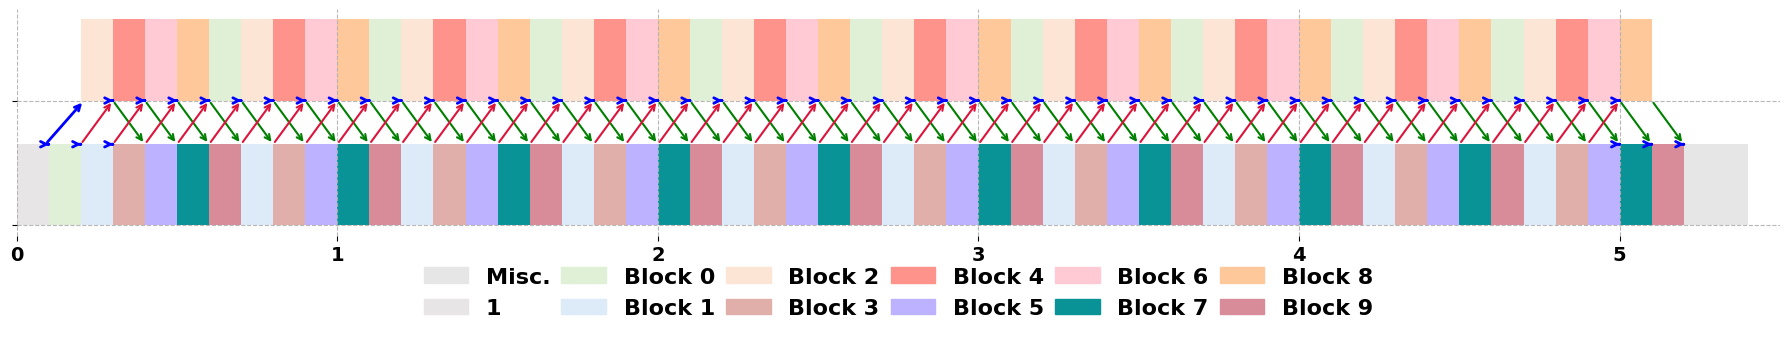

Write the Python code that produced this figure. (Note: this script raises an exception after producing the figure.)
import math
import matplotlib.pyplot as plt
import matplotlib.patches as mpatches
import numpy as np
from matplotlib.font_manager import FontProperties

plt.rc('font',family='Times New Roman')

# plt.rcParams['xtick.labelsize'] = 16  # 设置字体大小
# plt.rcParams['xtick.labelweight'] = 'bold'  # 设置字体加粗

# Define colors for each job
colors = ['#1f77b4', '#ff7f0e', '#2ca02c', '#d62728', '#9467bd',
          '#8c564b', '#e377c2', '#7f7f7f', '#bcbd22', '#17becf',
          '#aec7e8', '#ffbb78', '#98df8a', '#ff9896', '#c5b0d5',
          '#c49c94', '#f7b6d2', '#c7c7c7', '#dbdb8d', '#9edae5',
          '#ff5733', '#33ff57', '#3357ff', '#ff33a6', '#33fff1',
          '#ffae33', '#a833ff', '#33ffa8', '#ff3333',
          '#a8ff33', '#e833ff', '#33ffe8', '#ff8333', '#3383ff',
          '#ff33f1', '#a6ff33', '#ff33a8', '#33ff83', '#f1ff33']
# Function to visualize the scheduling results
def visualize_schedule(schedule):
    fig, ax = plt.subplots(figsize=(18, 9))
    ax.set_xlabel('Time (ms)')
    ax.set_ylabel('Processor')
    ax.set_yticks(range(2))
    ax.set_yticklabels([f'{["CPU", "GPU"][i]}' for i in range(2)])
    ax.grid(True)

    schedule_data = schedule[0: 2]

    legend_patches = [mpatches.Patch(color=colors[i % len(colors)], label=str(i)) for i in range(max(job for jobs in schedule_data for job, _, _, _, _ in jobs) + 1)]
    plt.legend(handles=legend_patches, loc='upper right', title='Job')
    for processor_id, processor_schedule in enumerate(schedule_data):
        for job, tid, buffer_idx, start_time, end_time in processor_schedule:
            duration = end_time - start_time
        
            bar = ax.broken_barh([(start_time, end_time - start_time + 0.015)], (processor_id - 0.4, 0.8), facecolors=colors[job % len(colors)])
            # ax.text(start_time + (end_time - start_time) / 2, processor_id, str(f'{tid}\n({job})\n({buffer_idx if buffer_idx != 4294967295 else "/"})'), ha='center', va='center', color='white' if duration > 1e-8 else 'red')
            ax.text(start_time + (end_time - start_time) / 2, processor_id, str(f'{job}\n({buffer_idx if buffer_idx != 4294967295 else "/"})'), ha='center', va='center', color='white' if duration > 1e-8 else 'red')
    
    
    if len(schedule) > 2:
        connection_data = schedule[2]
        for left_proc, left_tid, right_proc, right_tid, send_time, recv_time in connection_data:
            start_x = send_time
            end_x = recv_time
            start_y = left_proc + 0.42 if left_proc == 0 else left_proc - 0.42
            end_y = right_proc + 0.42 if right_proc == 0 else right_proc - 0.42
            
            ax.annotate(
                '',  # No text
                xy=(end_x, end_y),  # Arrow head position
                xytext=(start_x, start_y),  # Arrow tail position
                arrowprops=dict(
                    arrowstyle='->', 
                    color='red', 
                    lw=2
                )
            )
        connection_data = schedule[3]
        for left_proc, left_tid, right_proc, right_tid, send_time, recv_time in connection_data:
            start_x = send_time
            end_x = recv_time
            start_y = left_proc + 0.42 if left_proc == 0 else left_proc - 0.42
            end_y = right_proc + 0.42 if right_proc == 0 else right_proc - 0.42
            ax.annotate(
                '',  # No text
                xy=(end_x, end_y),  # Arrow head position
                xytext=(start_x, start_y),  # Arrow tail position
                arrowprops=dict(
                    arrowstyle='->', 
                    color='blue', 
                    lw=2
                )
            )
    plt.tight_layout()
    
# article_colors = [
#     '#e7e6e6', '#e56b6f', '#006400', '#540d6e', '#DDDE76',  # 4
#     '#DB6387', '#BFAD86', '#F5BE33', '#014f86', '#ff7900',  # 9
#     '#004e98', '#0582ca', # 11
#     '#b388eb', '#3bceac', 
#     '#87bba2', '#b5e2fa',  # Stretch # 15
#     '#fce5d5', '#e1afa9',  # 17
#     '#fe938c', '#bdb2ff', '#ffcad4', '#0a9396', 
#     '#fec89a', '#d88c9a', # Collison
#     '#5e548e', '#3a5a40',  # 25
# ]
article_colors = [
    # '#e7e6e6', '#e56b6f', '#006400', '#540d6e', '#DDDE76',  # 4
    # '#DB6387', '#BFAD86', '#F5BE33', '#014f86', '#ff7900',  # 9
    # '#004e98', '#0582ca', # 11
    # '#b388eb', '#3bceac', 
    # '#87bba2', '#b5e2fa',  # Stretch # 15
    '#e7e6e6', '#e8e5e6', '#fff2ca', '#fff2ca', '#ffe0e1',  # 4
    '#ffe0e1', '#f3e1ff', '#f3e1ff', '#e8e5e6', '#e8e5e6',  # 9
    '#defffe', '#defffe', # 11
    '#f0ffd7', '#e7e5e7', 
    '#dff0d6', '#ddebf8',  # Stretch # 15
    '#fce5d5', '#e1afa9',  # 17
    '#fe938c', '#bdb2ff', '#ffcad4', '#0a9396', 
    '#fec89a', '#d88c9a', # Collison
    '#5e548e', '#3a5a40',  # 25
]
xpbd_task_name_map = {
    0:"Misc.",
    14:"Stretching",
    15:"Bending",
    16:"Obs-Collision",
    17:"Self-Collision",
}
xpbd_tet_task_name_map = {
    0:"Misc.",
    14:"Stress 1",
    15:"Stress 2",
    16:"Stress 3",
    17:"Stress 4",
    18:"Stress 5",
    19:"Stress 6",
    20:"Stress 7",
    21:"Stress 8",
    22:"Obs-Collision",
    23:"Self-Collision",
}
vbd_task_name_map = {
    0:"Misc.",
    14:"Block 0",
    15:"Block 1",
    16:"Block 2",
    17:"Block 3",
    18:"Block 4",
    19:"Block 5",
    20:"Block 6",
    21:"Block 7",
    22:"Block 8",
    23:"Block 9",
    24:"Block 10",
    25:"Block 11",
    26:"Block 12",
    27:"Block 13",
}

def hex_to_rgb(hex_color):
    # Remove '#' symbol if present
    hex_color = hex_color.lstrip('#')
    # Convert hex to RGB
    r = int(hex_color[0:2], 16)
    g = int(hex_color[2:4], 16)
    b = int(hex_color[4:6], 16)
    fr = r / 256.0
    fg = g / 256.0
    fb = b / 256.0
    print(f"[{fr:.4f}, {fg:.4f}, {fb:.4f}], ")
    return np.array([fr, fg, fb])

def map_orig_idx_to_arcle(func_id):
    print()

def visualize_schedule3(schedule, name_map, with_text = False, figure_name = ""):

    device_count = 2
    block_to_space_scale = 0.65

    schedule_data = schedule[0: device_count]
    # device_labels = ["CPU", "GPU"]
    device_labels = ["", ""]
    device_spacing = 0.4 / device_count

    end_time = max(end_time for processor_schedule in schedule_data for _, _, _, _, end_time in processor_schedule) + 0.1
    
    bold_font = FontProperties(weight='bold', size=14)
    # fig, ax = plt.subplots(figsize=(18, 3.5))
    fig, ax = plt.subplots(figsize=(18, 3.5))
    # ax.set_xlabel('Time (ms)')
    ax.set_xlim(0, max(end_time for processor_schedule in schedule_data for _, _, _, _, end_time in processor_schedule) + 0.1)
    # ax.set_title("Heterogeneous Task Scheduling Visualization")
    ax.tick_params(axis='x')  
    for label in ax.get_xticklabels():
        label.set_fontproperties(bold_font)

    ax.spines['top'].set_visible(False)   
    ax.spines['right'].set_visible(False) 
    ax.spines['bottom'].set_visible(False)
    ax.spines['left'].set_visible(False)  

    # ax.set_ylabel('Processor')
    # ax.set_yticks(range(2))
    # ax.set_yticklabels([f'{["CPU", "GPU"][i]}' for i in range(2)])
    yticks = [i * device_spacing for i in range(len(device_labels))]  # 根据缩放后的值计算刻度位置
    ax.set_yticks(yticks)  # 设置 y 轴刻度
    ax.set_yticklabels(device_labels)  # 设置 y 轴标签
    ax.grid(True, linestyle='--', alpha=0.9)

    

    # Create a legend for job numbers
    id_set = set()
    for processor_id, processor_schedule in enumerate(schedule_data):
        for job, tid, buffer_idx, start_time, end_time in processor_schedule:
            id_set.add(job)
    # legend_patches = [mpatches.Patch(color=colors[i % len(colors)], label=str(i)) for i in range(max(job for jobs in schedule_data for job, _, _, _, _ in jobs) + 1)]
    legend_patches = [
        mpatches.Patch(color=article_colors[i % len(article_colors)], label=name_map[i] if (i >= 14) or i == 0 else f"{i}")
            for i in id_set
    ]
    bold_font = FontProperties(weight='bold', size=16)
    plt.legend(
        handles=legend_patches,
        loc='upper center',
        bbox_to_anchor=(0.5, -0.05),  # 放置在图形下方
        ncol=math.ceil(len(id_set)/2),
        frameon=False,
        columnspacing = 0.5,
        prop={
            'size':16,
            'weight':'bold',
        }
    )
    
    for processor_id, processor_schedule in enumerate(schedule_data):
        y_base = processor_id * device_spacing 
        for job, tid, buffer_idx, start_time, end_time in processor_schedule:
            duration = end_time - start_time
            color = article_colors[job % len(article_colors)]
            # smoother = -0.01 if processor_id == 0 else 0
            smoother = 0.0 if processor_id == 0 else 0
            ax.broken_barh(
                # [(start_time, end_time - start_time + 0.04)], 
                [(start_time, end_time - start_time + smoother)], 
                (y_base, device_spacing * block_to_space_scale),  # 高度缩放到设备区间
                facecolors=color,
                # edgecolor='black'
            )
            # bar = ax.broken_barh([(start_time, end_time - start_time + 0.04)], (processor_id / 3.6, 0.2), facecolors=color)
            if with_text:
                ax.text(
                    start_time + (end_time - start_time) / 2, 
                    y_base + (device_spacing * block_to_space_scale) / 2, 
                    str(f'{f"Block {job - 14}" if job >= 14 else "/"}\n({f"Buffer {buffer_idx}" if buffer_idx != 4294967295 else "/"})'), 
                    # str(f'{tid}\n({job})\n({buffer_idx if buffer_idx != 4294967295 else "/"})'), 
                    ha='center', va='center', color='black' if duration > 1e-8 else 'red')
    
    if len(schedule) > 2:
        connection_data = schedule[2]
        for left_proc, left_tid, right_proc, right_tid, send_time, recv_time in connection_data:
            # array_offset = 0.02
            array_offset = 0.0
            start_x = send_time - array_offset
            end_x = recv_time + array_offset

            # y_base = processor_id * device_spacing 
            delta = device_spacing * block_to_space_scale
            start_y = delta - 0.00 if left_proc == 0  else left_proc * device_spacing  + 0.00
            end_y   = delta - 0.00 if right_proc == 0 else right_proc * device_spacing + 0.00
            ax.annotate(
                '',  # No text
                xy=(end_x, end_y),  # Arrow head position
                xytext=(start_x, start_y),  # Arrow tail position
                arrowprops=dict(
                    arrowstyle='->', 
                    color='crimson' if left_proc == 0 else 'green', 
                    connectionstyle='arc3',
                    # shrink=0.05
                    lw=1.5
                )
            )

    if len(schedule) > 3:
        connection_data = schedule[3]
        for left_proc, left_tid, right_proc, right_tid, send_time, recv_time in connection_data:
            start_x = send_time - 0.01
            # end_x = send_time + 0.03
            end_x = recv_time + 0.01
            delta = device_spacing * 0.65
            start_y = delta if left_proc == 0 else  left_proc * device_spacing  
            end_y   = delta if right_proc == 0 else right_proc * device_spacing 

            ax.annotate(
                '',  # No text
                xy=(end_x, end_y),  # Arrow head position
                xytext=(start_x, start_y),  # Arrow tail position
                arrowprops=dict(
                    arrowstyle='->', 
                    color='blue', 
                    lw=2
                )
            )

    plt.tight_layout()
    
    if figure_name != "":
        # plt.savefig(f"documents/{figure_name}.svg", format="svg", dpi=300, bbox_inches="tight") // Save as .svg
        plt.savefig(f"documents/{figure_name}.png", format="png", dpi=300, bbox_inches="tight")


#
# Paste the scheduling result from 
#


# visualize_schedule3([ # VBD 8 iters (in our paper)
#     [(0, 98, 4294967295, 0.000, 0.000), (9, 92, 4294967295, 0.002, 0.006), (1, 0, 4294967295, 0.008, 0.065), (3, 93, 4294967295, 0.159, 0.171), (4, 88, 4294967295, 0.200, 0.436), (5, 94, 4294967295, 0.438, 0.468), (7, 95, 4294967295, 0.470, 1.739), (20, 9, 1, 3.025, 5.938), (23, 12, 0, 5.940, 6.316), (19, 18, 2, 6.318, 9.483), (23, 22, 0, 9.485, 9.861), (19, 28, 5, 9.863, 13.028), (23, 32, 0, 13.030, 13.406), (18, 37, 6, 13.408, 16.699), (23, 42, 0, 16.701, 17.077), (18, 47, 8, 17.079, 20.370), (23, 52, 0, 20.372, 20.748), (18, 57, 10, 20.750, 24.041), (23, 62, 0, 24.043, 24.419), (18, 67, 12, 24.421, 27.712), (23, 72, 0, 27.714, 28.090), (18, 77, 14, 28.092, 31.383), (23, 82, 0, 31.385, 31.761), (0, 99, 4294967295, 32.809, 32.809)],
#     [(0, 85, 4294967295, 0.000, 0.014), (8, 86, 4294967295, 0.024, 0.034), (2, 87, 4294967295, 0.044, 0.055), (0, 2, 4294967295, 0.285, 0.311), (6, 89, 4294967295, 0.656, 2.129), (10, 90, 4294967295, 2.139, 2.636), (11, 96, 4294967295, 2.646, 2.713), (0, 91, 4294967295, 2.723, 2.804), (0, 97, 4294967295, 2.814, 2.851), (0, 1, 4294967295, 2.861, 2.880), (14, 3, 0, 2.890, 3.435), (15, 4, 0, 3.445, 3.956), (16, 5, 0, 3.966, 4.499), (17, 6, 0, 4.509, 5.012), (18, 7, 0, 5.022, 5.525), (19, 8, 2, 5.535, 6.035), (21, 10, 3, 6.045, 6.414), (22, 11, 1, 6.424, 6.644), (14, 13, 0, 6.654, 7.198), (15, 14, 0, 7.208, 7.720), (16, 15, 0, 7.730, 8.263), (17, 16, 0, 8.273, 8.776), (18, 17, 0, 8.786, 9.289), (20, 19, 4, 9.299, 9.761), (21, 20, 2, 9.771, 10.141), (22, 21, 0, 10.151, 10.371), (14, 23, 0, 10.381, 10.925), (15, 24, 0, 10.935, 11.447), (16, 25, 0, 11.457, 11.990), (17, 26, 0, 12.000, 12.502), (18, 27, 6, 12.512, 13.015), (20, 29, 7, 13.025, 13.488), (21, 30, 5, 13.498, 13.867), (22, 31, 0, 13.877, 14.097), (14, 33, 0, 14.107, 14.651), (15, 34, 0, 14.661, 15.173), (16, 35, 0, 15.183, 15.716), (17, 36, 0, 15.726, 16.229), (19, 38, 8, 16.239, 16.739), (20, 39, 9, 16.749, 17.211), (21, 40, 6, 17.221, 17.590), (22, 41, 0, 17.600, 17.821), (14, 43, 0, 17.831, 18.375), (15, 44, 0, 18.385, 18.896), (16, 45, 0, 18.906, 19.440), (17, 46, 0, 19.450, 19.952), (19, 48, 10, 19.962, 20.462), (20, 49, 11, 20.472, 20.935), (21, 50, 8, 20.945, 21.314), (22, 51, 0, 21.324, 21.544), (14, 53, 0, 21.554, 22.098), (15, 54, 0, 22.108, 22.620), (16, 55, 0, 22.630, 23.163), (17, 56, 0, 23.173, 23.675), (19, 58, 12, 23.685, 24.185), (20, 59, 13, 24.195, 24.658), (21, 60, 0, 24.668, 25.037), (22, 61, 0, 25.047, 25.267), (14, 63, 0, 25.277, 25.821), (15, 64, 0, 25.831, 26.343), (16, 65, 0, 26.353, 26.886), (17, 66, 0, 26.896, 27.399), (19, 68, 14, 27.409, 27.909), (20, 69, 15, 27.919, 28.381), (21, 70, 0, 28.391, 28.760), (22, 71, 0, 28.770, 28.990), (14, 73, 0, 29.000, 29.545), (15, 74, 0, 29.555, 30.066), (16, 75, 0, 30.076, 30.610), (17, 76, 0, 30.620, 31.122), (19, 78, 16, 31.132, 31.632), (20, 79, 14, 31.642, 32.105), (21, 80, 0, 32.115, 32.484), (22, 81, 0, 32.494, 32.714), (0, 83, 0, 32.724, 32.732), (0, 84, 4294967295, 32.742, 32.809)],
#     [(0, 9, 1, 11, 5.938, 6.424), (1, 7, 0, 12, 5.525, 5.940), (0, 12, 1, 13, 6.316, 6.654), (1, 8, 0, 18, 6.035, 6.318), (0, 18, 1, 20, 9.483, 9.771), (0, 22, 1, 21, 9.861, 10.151), (1, 17, 0, 22, 9.289, 9.485), (0, 28, 1, 30, 13.028, 13.498), (0, 32, 1, 31, 13.406, 13.877), (1, 26, 0, 32, 12.502, 13.030), (1, 27, 0, 37, 13.015, 13.408), (0, 37, 1, 40, 16.699, 17.221), (0, 42, 1, 41, 17.077, 17.600), (1, 36, 0, 42, 16.229, 16.701), (1, 38, 0, 47, 16.739, 17.079), (0, 47, 1, 50, 20.370, 20.945), (0, 52, 1, 51, 20.748, 21.324), (1, 46, 0, 52, 19.952, 20.372), (1, 48, 0, 57, 20.462, 20.750), (0, 57, 1, 60, 24.041, 24.668), (0, 62, 1, 60, 24.419, 24.668), (1, 56, 0, 62, 23.675, 24.043), (1, 58, 0, 67, 24.185, 24.421), (0, 67, 1, 70, 27.712, 28.391), (0, 72, 1, 70, 28.090, 28.391), (1, 66, 0, 72, 27.399, 27.714), (1, 68, 0, 77, 27.909, 28.092), (0, 77, 1, 79, 31.383, 31.642), (0, 82, 1, 80, 31.761, 32.115), (1, 76, 0, 82, 31.122, 31.385), ],
#     [(1, 7, 1, 8, 5.525, 5.535), (1, 8, 1, 10, 6.035, 6.045), (1, 10, 1, 11, 6.414, 6.424), (1, 11, 1, 13, 6.644, 6.654), (1, 17, 1, 19, 9.289, 9.299), (1, 19, 1, 20, 9.761, 9.771), (1, 20, 1, 21, 10.141, 10.151), (1, 26, 1, 27, 12.502, 12.512), (0, 22, 0, 28, 9.861, 9.863), (1, 27, 1, 29, 13.015, 13.025), (1, 29, 1, 30, 13.488, 13.498), (1, 30, 1, 31, 13.867, 13.877), (1, 36, 1, 38, 16.229, 16.239), (1, 38, 1, 39, 16.739, 16.749), (1, 39, 1, 40, 17.211, 17.221), (1, 40, 1, 41, 17.590, 17.600), (1, 46, 1, 48, 19.952, 19.962), (1, 48, 1, 49, 20.462, 20.472), (1, 49, 1, 50, 20.935, 20.945), (1, 50, 1, 51, 21.314, 21.324), (1, 56, 1, 58, 23.675, 23.685), (1, 58, 1, 59, 24.185, 24.195), (1, 59, 1, 60, 24.658, 24.668), (1, 66, 1, 68, 27.399, 27.409), (1, 68, 1, 69, 27.909, 27.919), (1, 69, 1, 70, 28.381, 28.391), (1, 76, 1, 78, 31.122, 31.132), (1, 78, 1, 79, 31.632, 31.642), (1, 79, 1, 80, 32.105, 32.115), ],

# ], vbd_task_name_map, with_text=False)
visualize_schedule3([ # Iter 10
    [(0, 103, 4294967295, 0.000, 0.000), (1, 0, 4294967295, 0.000, 0.100), (14, 1, 0, 0.100, 0.200), (15, 2, 1, 0.200, 0.300), (17, 4, 3, 0.300, 0.400), (19, 6, 2, 0.400, 0.500), (21, 8, 0, 0.500, 0.600), (23, 10, 1, 0.600, 0.700), (15, 12, 3, 0.700, 0.800), (17, 14, 2, 0.800, 0.900), (19, 16, 0, 0.900, 1.000), (21, 18, 1, 1.000, 1.100), (23, 20, 3, 1.100, 1.200), (15, 22, 2, 1.200, 1.300), (17, 24, 0, 1.300, 1.400), (19, 26, 1, 1.400, 1.500), (21, 28, 3, 1.500, 1.600), (23, 30, 2, 1.600, 1.700), (15, 32, 0, 1.700, 1.800), (17, 34, 1, 1.800, 1.900), (19, 36, 3, 1.900, 2.000), (21, 38, 2, 2.000, 2.100), (23, 40, 0, 2.100, 2.200), (15, 42, 1, 2.200, 2.300), (17, 44, 3, 2.300, 2.400), (19, 46, 2, 2.400, 2.500), (21, 48, 0, 2.500, 2.600), (23, 50, 1, 2.600, 2.700), (15, 52, 3, 2.700, 2.800), (17, 54, 2, 2.800, 2.900), (19, 56, 0, 2.900, 3.000), (21, 58, 1, 3.000, 3.100), (23, 60, 3, 3.100, 3.200), (15, 62, 2, 3.200, 3.300), (17, 64, 0, 3.300, 3.400), (19, 66, 1, 3.400, 3.500), (21, 68, 3, 3.500, 3.600), (23, 70, 2, 3.600, 3.700), (15, 72, 0, 3.700, 3.800), (17, 74, 1, 3.800, 3.900), (19, 76, 3, 3.900, 4.000), (21, 78, 2, 4.000, 4.100), (23, 80, 0, 4.100, 4.200), (15, 82, 1, 4.200, 4.300), (17, 84, 3, 4.300, 4.400), (19, 86, 2, 4.400, 4.500), (21, 88, 0, 4.500, 4.600), (23, 90, 1, 4.600, 4.700), (15, 92, 3, 4.700, 4.800), (17, 94, 2, 4.800, 4.900), (19, 96, 0, 4.900, 5.000), (21, 98, 1, 5.000, 5.100), (23, 100, 3, 5.100, 5.200), (0, 101, 2, 5.200, 5.300), (0, 102, 4294967295, 5.300, 5.400), (0, 104, 4294967295, 5.400, 5.400)],
    [(16, 3, 2, 0.200, 0.300), (18, 5, 0, 0.300, 0.400), (20, 7, 1, 0.400, 0.500), (22, 9, 3, 0.500, 0.600), (14, 11, 2, 0.600, 0.700), (16, 13, 0, 0.700, 0.800), (18, 15, 1, 0.800, 0.900), (20, 17, 3, 0.900, 1.000), (22, 19, 2, 1.000, 1.100), (14, 21, 0, 1.100, 1.200), (16, 23, 1, 1.200, 1.300), (18, 25, 3, 1.300, 1.400), (20, 27, 2, 1.400, 1.500), (22, 29, 0, 1.500, 1.600), (14, 31, 1, 1.600, 1.700), (16, 33, 3, 1.700, 1.800), (18, 35, 2, 1.800, 1.900), (20, 37, 0, 1.900, 2.000), (22, 39, 1, 2.000, 2.100), (14, 41, 3, 2.100, 2.200), (16, 43, 2, 2.200, 2.300), (18, 45, 0, 2.300, 2.400), (20, 47, 1, 2.400, 2.500), (22, 49, 3, 2.500, 2.600), (14, 51, 2, 2.600, 2.700), (16, 53, 0, 2.700, 2.800), (18, 55, 1, 2.800, 2.900), (20, 57, 3, 2.900, 3.000), (22, 59, 2, 3.000, 3.100), (14, 61, 0, 3.100, 3.200), (16, 63, 1, 3.200, 3.300), (18, 65, 3, 3.300, 3.400), (20, 67, 2, 3.400, 3.500), (22, 69, 0, 3.500, 3.600), (14, 71, 1, 3.600, 3.700), (16, 73, 3, 3.700, 3.800), (18, 75, 2, 3.800, 3.900), (20, 77, 0, 3.900, 4.000), (22, 79, 1, 4.000, 4.100), (14, 81, 3, 4.100, 4.200), (16, 83, 2, 4.200, 4.300), (18, 85, 0, 4.300, 4.400), (20, 87, 1, 4.400, 4.500), (22, 89, 3, 4.500, 4.600), (14, 91, 2, 4.600, 4.700), (16, 93, 0, 4.700, 4.800), (18, 95, 1, 4.800, 4.900), (20, 97, 3, 4.900, 5.000), (22, 99, 2, 5.000, 5.100)],
    [(0, 1, 1, 5, 0.200, 0.300), (1, 3, 0, 6, 0.300, 0.400), (0, 2, 1, 7, 0.300, 0.400), (1, 5, 0, 8, 0.400, 0.500), (0, 4, 1, 9, 0.400, 0.500), (1, 7, 0, 10, 0.500, 0.600), (0, 6, 1, 11, 0.500, 0.600), (1, 9, 0, 12, 0.600, 0.700), (0, 8, 1, 13, 0.600, 0.700), (1, 11, 0, 14, 0.700, 0.800), (0, 10, 1, 15, 0.700, 0.800), (1, 13, 0, 16, 0.800, 0.900), (0, 12, 1, 17, 0.800, 0.900), (1, 15, 0, 18, 0.900, 1.000), (0, 14, 1, 19, 0.900, 1.000), (1, 17, 0, 20, 1.000, 1.100), (0, 16, 1, 21, 1.000, 1.100), (1, 19, 0, 22, 1.100, 1.200), (0, 18, 1, 23, 1.100, 1.200), (1, 21, 0, 24, 1.200, 1.300), (0, 20, 1, 25, 1.200, 1.300), (1, 23, 0, 26, 1.300, 1.400), (0, 22, 1, 27, 1.300, 1.400), (1, 25, 0, 28, 1.400, 1.500), (0, 24, 1, 29, 1.400, 1.500), (1, 27, 0, 30, 1.500, 1.600), (0, 26, 1, 31, 1.500, 1.600), (1, 29, 0, 32, 1.600, 1.700), (0, 28, 1, 33, 1.600, 1.700), (1, 31, 0, 34, 1.700, 1.800), (0, 30, 1, 35, 1.700, 1.800), (1, 33, 0, 36, 1.800, 1.900), (0, 32, 1, 37, 1.800, 1.900), (1, 35, 0, 38, 1.900, 2.000), (0, 34, 1, 39, 1.900, 2.000), (1, 37, 0, 40, 2.000, 2.100), (0, 36, 1, 41, 2.000, 2.100), (1, 39, 0, 42, 2.100, 2.200), (0, 38, 1, 43, 2.100, 2.200), (1, 41, 0, 44, 2.200, 2.300), (0, 40, 1, 45, 2.200, 2.300), (1, 43, 0, 46, 2.300, 2.400), (0, 42, 1, 47, 2.300, 2.400), (1, 45, 0, 48, 2.400, 2.500), (0, 44, 1, 49, 2.400, 2.500), (1, 47, 0, 50, 2.500, 2.600), (0, 46, 1, 51, 2.500, 2.600), (1, 49, 0, 52, 2.600, 2.700), (0, 48, 1, 53, 2.600, 2.700), (1, 51, 0, 54, 2.700, 2.800), (0, 50, 1, 55, 2.700, 2.800), (1, 53, 0, 56, 2.800, 2.900), (0, 52, 1, 57, 2.800, 2.900), (1, 55, 0, 58, 2.900, 3.000), (0, 54, 1, 59, 2.900, 3.000), (1, 57, 0, 60, 3.000, 3.100), (0, 56, 1, 61, 3.000, 3.100), (1, 59, 0, 62, 3.100, 3.200), (0, 58, 1, 63, 3.100, 3.200), (1, 61, 0, 64, 3.200, 3.300), (0, 60, 1, 65, 3.200, 3.300), (1, 63, 0, 66, 3.300, 3.400), (0, 62, 1, 67, 3.300, 3.400), (1, 65, 0, 68, 3.400, 3.500), (0, 64, 1, 69, 3.400, 3.500), (1, 67, 0, 70, 3.500, 3.600), (0, 66, 1, 71, 3.500, 3.600), (1, 69, 0, 72, 3.600, 3.700), (0, 68, 1, 73, 3.600, 3.700), (1, 71, 0, 74, 3.700, 3.800), (0, 70, 1, 75, 3.700, 3.800), (1, 73, 0, 76, 3.800, 3.900), (0, 72, 1, 77, 3.800, 3.900), (1, 75, 0, 78, 3.900, 4.000), (0, 74, 1, 79, 3.900, 4.000), (1, 77, 0, 80, 4.000, 4.100), (0, 76, 1, 81, 4.000, 4.100), (1, 79, 0, 82, 4.100, 4.200), (0, 78, 1, 83, 4.100, 4.200), (1, 81, 0, 84, 4.200, 4.300), (0, 80, 1, 85, 4.200, 4.300), (1, 83, 0, 86, 4.300, 4.400), (0, 82, 1, 87, 4.300, 4.400), (1, 85, 0, 88, 4.400, 4.500), (0, 84, 1, 89, 4.400, 4.500), (1, 87, 0, 90, 4.500, 4.600), (0, 86, 1, 91, 4.500, 4.600), (1, 89, 0, 92, 4.600, 4.700), (0, 88, 1, 93, 4.600, 4.700), (1, 91, 0, 94, 4.700, 4.800), (0, 90, 1, 95, 4.700, 4.800), (1, 93, 0, 96, 4.800, 4.900), (0, 92, 1, 97, 4.800, 4.900), (1, 95, 0, 98, 4.900, 5.000), (0, 94, 1, 99, 4.900, 5.000), (1, 97, 0, 100, 5.000, 5.100), (1, 99, 0, 101, 5.100, 5.200), ],
    [(0, 0, 0, 1, 0.100, 0.100), (0, 1, 0, 2, 0.200, 0.200), (0, 0, 1, 3, 0.100, 0.200), (0, 2, 0, 4, 0.300, 0.300), (1, 3, 1, 5, 0.300, 0.300), (1, 5, 1, 7, 0.400, 0.400), (1, 7, 1, 9, 0.500, 0.500), (1, 9, 1, 11, 0.600, 0.600), (1, 11, 1, 13, 0.700, 0.700), (1, 13, 1, 15, 0.800, 0.800), (1, 15, 1, 17, 0.900, 0.900), (1, 17, 1, 19, 1.000, 1.000), (1, 19, 1, 21, 1.100, 1.100), (1, 21, 1, 23, 1.200, 1.200), (1, 23, 1, 25, 1.300, 1.300), (1, 25, 1, 27, 1.400, 1.400), (1, 27, 1, 29, 1.500, 1.500), (1, 29, 1, 31, 1.600, 1.600), (1, 31, 1, 33, 1.700, 1.700), (1, 33, 1, 35, 1.800, 1.800), (1, 35, 1, 37, 1.900, 1.900), (1, 37, 1, 39, 2.000, 2.000), (1, 39, 1, 41, 2.100, 2.100), (1, 41, 1, 43, 2.200, 2.200), (1, 43, 1, 45, 2.300, 2.300), (1, 45, 1, 47, 2.400, 2.400), (1, 47, 1, 49, 2.500, 2.500), (1, 49, 1, 51, 2.600, 2.600), (1, 51, 1, 53, 2.700, 2.700), (1, 53, 1, 55, 2.800, 2.800), (1, 55, 1, 57, 2.900, 2.900), (1, 57, 1, 59, 3.000, 3.000), (1, 59, 1, 61, 3.100, 3.100), (1, 61, 1, 63, 3.200, 3.200), (1, 63, 1, 65, 3.300, 3.300), (1, 65, 1, 67, 3.400, 3.400), (1, 67, 1, 69, 3.500, 3.500), (1, 69, 1, 71, 3.600, 3.600), (1, 71, 1, 73, 3.700, 3.700), (1, 73, 1, 75, 3.800, 3.800), (1, 75, 1, 77, 3.900, 3.900), (1, 77, 1, 79, 4.000, 4.000), (1, 79, 1, 81, 4.100, 4.100), (1, 81, 1, 83, 4.200, 4.200), (1, 83, 1, 85, 4.300, 4.300), (1, 85, 1, 87, 4.400, 4.400), (1, 87, 1, 89, 4.500, 4.500), (1, 89, 1, 91, 4.600, 4.600), (1, 91, 1, 93, 4.700, 4.700), (1, 93, 1, 95, 4.800, 4.800), (1, 95, 1, 97, 4.900, 4.900), (0, 96, 0, 98, 5.000, 5.000), (1, 97, 1, 99, 5.000, 5.000), (0, 98, 0, 100, 5.100, 5.100), (0, 100, 0, 101, 5.200, 5.200), ],
    
], vbd_task_name_map, with_text=False, figure_name="iter_10_schedule")
visualize_schedule3([ # Iter 1
    [(0, 13, 4294967295, 0.000, 0.000), (1, 0, 4294967295, 0.000, 0.100), (14, 1, 0, 0.100, 0.200), (15, 2, 1, 0.200, 0.300), (17, 4, 3, 0.300, 0.400), (19, 6, 2, 0.400, 0.500), (21, 8, 0, 0.500, 0.600), (23, 10, 1, 0.600, 0.700), (0, 11, 3, 0.700, 0.800), (0, 12, 4294967295, 0.800, 0.900), (0, 14, 4294967295, 0.900, 0.900)],
    [(16, 3, 2, 0.200, 0.300), (18, 5, 0, 0.300, 0.400), (20, 7, 1, 0.400, 0.500), (22, 9, 3, 0.500, 0.600)],
    [(0, 1, 1, 5, 0.200, 0.300), (1, 3, 0, 6, 0.300, 0.400), (0, 2, 1, 7, 0.300, 0.400), (1, 5, 0, 8, 0.400, 0.500), (0, 4, 1, 9, 0.400, 0.500), (1, 7, 0, 10, 0.500, 0.600), (1, 9, 0, 11, 0.600, 0.700), ],
    [(0, 0, 0, 1, 0.100, 0.100), (0, 1, 0, 2, 0.200, 0.200), (0, 0, 1, 3, 0.100, 0.200), (0, 2, 0, 4, 0.300, 0.300), (1, 3, 1, 5, 0.300, 0.300), (1, 5, 1, 7, 0.400, 0.400), (0, 6, 0, 8, 0.500, 0.500), (1, 7, 1, 9, 0.500, 0.500), (0, 8, 0, 10, 0.600, 0.600), (0, 10, 0, 11, 0.700, 0.700), ],
    
], vbd_task_name_map, with_text=True, figure_name="iter_1_schedule")




plt.show()
plt.ion()
